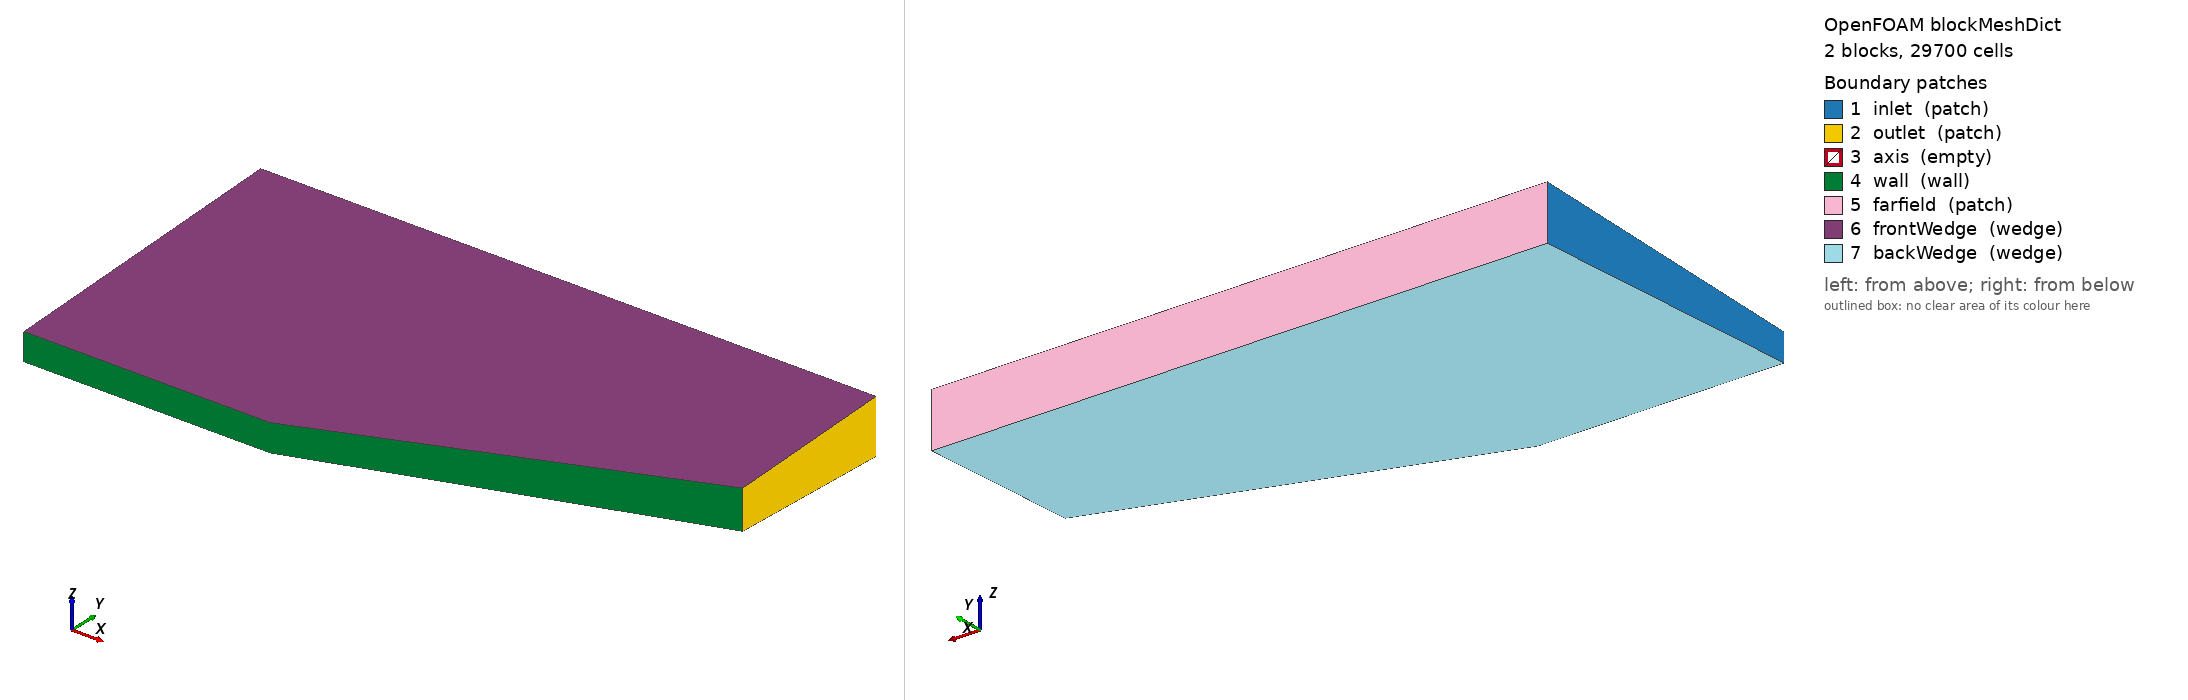

OpenFOAM case: the mesh blockMesh builds from blockMeshDict, 2 block(s), 29700 cells. Boundary patches (legend numbers): 1 inlet (patch), 2 outlet (patch), 3 axis (empty), 4 wall (wall), 5 farfield (patch), 6 frontWedge (wedge), 7 backWedge (wedge). Left view from above one corner, right view from below the opposite corner. Boundary conditions: 0 field file(s) under 0/; 0 of 7 drawn patches have an entry in a shipped field file.

=== system/blockMeshDict ===
FoamFile
{
    version 2.0;
    format  ascii;
    class   dictionary;
    object  blockMeshDict;
}


convertToMeters 1;

vertices
(
    (0.0000000000 0.1015000000 0.0044315857)
    (0.0800000000 0.1015000000 0.0044315857)
    (0.0800000000 0.2015000000 0.0087976800)
    (0.0000000000 0.2015000000 0.0087976800)
    (0.0000000000 0.1015000000 -0.0044315857)
    (0.0800000000 0.1015000000 -0.0044315857)
    (0.0800000000 0.2015000000 -0.0087976800)
    (0.0000000000 0.2015000000 -0.0087976800)
    (0.2000000000 0.1451764281 0.0063385397)
    (0.2000000000 0.2015000000 0.0087976800)
    (0.2000000000 0.1451764281 -0.0063385397)
    (0.2000000000 0.2015000000 -0.0087976800)
);

blocks
(
    hex (3 2 1 0 7 6 5 4) (120 110 1) simpleGrading (1 85.5345 1)
    hex (2 9 8 1 6 11 10 5) (150 110 1) simpleGrading (1 85.5345 1)
);

edges
(
);

boundary
(
    inlet
    {
        type patch;
        faces ((0 4 7 3));
    }
    outlet
    {
        type patch;
        faces ((8 10 11 9));
    }
    axis
    {
        type empty;
        faces ();
    }
    wall
    {
        type wall;
        faces ((0 1 5 4)(1 8 10 5));
    }
    farfield
    {
        type patch;
        faces ((3 7 6 2)(2 6 11 9));
    }
    frontWedge
    {
        type wedge;
        faces ((0 3 2 1)(1 2 9 8));
    }
    backWedge
    {
        type wedge;
        faces ((4 5 6 7)(5 10 11 6));
    }
);

mergePatchPairs
(
);
